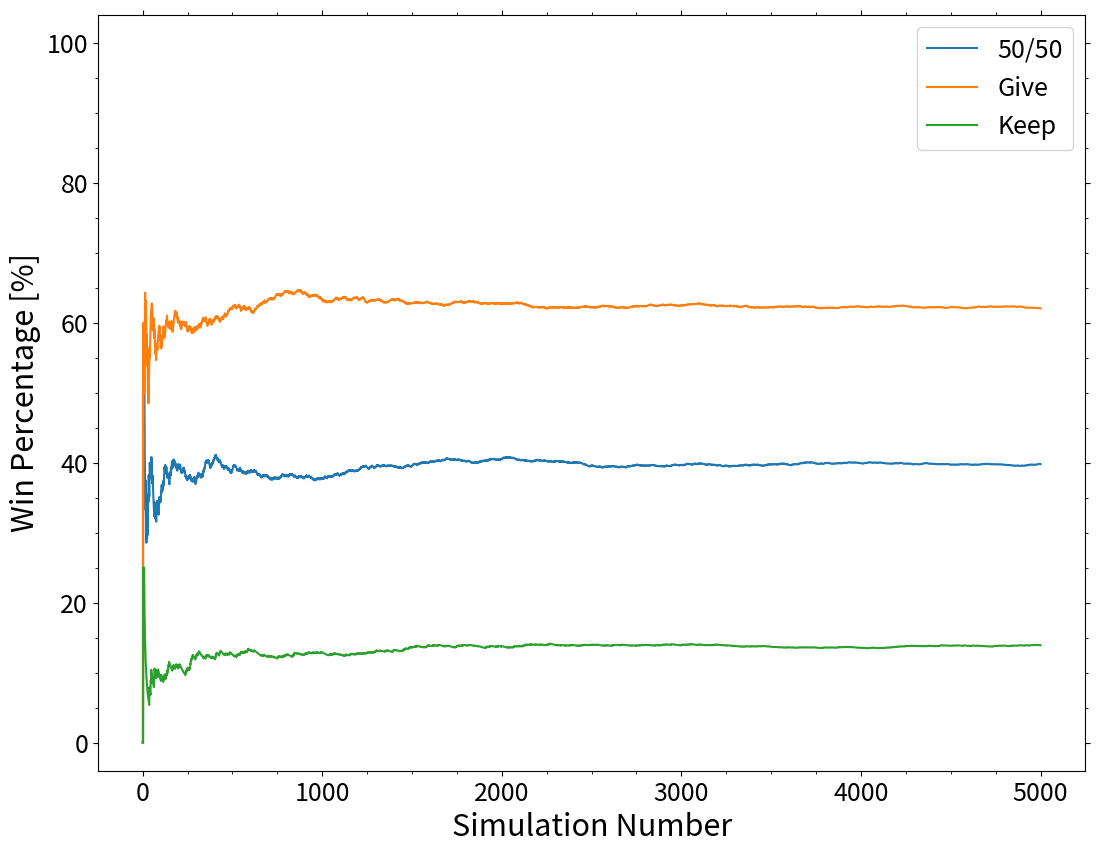

Reproduce this figure in Python.
# -*- coding: utf-8 -*-
"""
Created on Sun May  5 15:13:30 2024

[redacted]
"""

import random
import matplotlib.pyplot as plt
from matplotlib.ticker import AutoMinorLocator
plt.rcParams.update({'font.size': 18})



def make_deck(num_cards, num_true):
    deck = []
    for i in range(num_true):
        deck.append(True)
    for i in range(num_cards-num_true):
        deck.append(False)
    random.shuffle(deck)
    return deck


def get_rand_deck():
    num_card_options = [2, 3, 4, 5, 6, 7, 8]
    num_cards = random.choice(num_card_options)   
    num_true_options = list(range(1, min(num_cards, 4)))
    num_true = random.choice(num_true_options)
    deck = make_deck(num_cards, num_true)
    return deck


def sim_round(self_total, other_total, deck, player_active, force_fifties):
    next_card = deck.pop()
    trues = deck.count(True)
    falses = deck.count(False)
    
    # logic for action based on knowledge of deck
    if trues > falses:
        give_other = True
    elif trues == falses:
        # for simulation purposes
        # see the outcome of player always forcing 50-50s
        if force_fifties is not None and player_active:
            give_other = force_fifties            
        else:
            give_other = random.choice([True, False])
    else:
        give_other = False
    
    # logic for action outcomes
    if give_other and next_card:
        # give to other and card is true
        other_total = other_total - 1
    elif not give_other and next_card:
        # give to self and card is true
        self_total = self_total - 1
    else:
        # give to self and card is false
        # give to other and card is false
        pass
    return self_total, other_total, next_card, deck


def sim_game(player_total, dealer_total, deck, 
             force_fifties=None):
    
    # starts as player turn
    player_active = True
    
    while player_total != 0 and dealer_total != 0: 
        if player_active:
            player_total, dealer_total, card, deck = sim_round(player_total,
                                                         dealer_total, 
                                                         deck,
                                                         player_active,
                                                         force_fifties)
        else:
            dealer_total, player_total, card, deck = sim_round(dealer_total, 
                                                         player_total,
                                                         deck,
                                                         player_active,
                                                         force_fifties)
        if len(deck) == 0:
            deck = get_rand_deck()       
        if not card and player_active:
            # if card was false and it was player turn, stay player turn
            player_active = True
        else:
            # switch 
            player_active = not player_active
        # forced action will only happen for first action
        # change to None after first round is done
    
    if player_total > dealer_total:
        winner = True
    else:
        winner = False
        
    return winner


def run_sim(sim_num, fifties_option, 
            num_cards=4, num_trues=2, player_total=2, dealer_total=2):
    outcomes = []
    perc_wins = []   
    for i in range(sim_num):
        deck = make_deck(num_cards, num_trues)
        outcome = sim_game(player_total, dealer_total, deck, 
                           force_fifties=fifties_option)
        outcomes.append(outcome)        
        perc_win = 100* outcomes.count(True) / len(outcomes)
        perc_wins.append(perc_win)
    return perc_wins


if __name__ == '__main__':
    
    sim_num = 5000
    force_fifties = [None, True, False]
    labels = ['50/50', 'Give', 'Keep']
    
    fig, ax = plt.subplots(1,figsize=(1.33*9, 9))
    fig.subplots_adjust(right=0.95, top=0.95)
    
    for i, force_option in enumerate(force_fifties):
        option_perc_wins = run_sim(sim_num, force_option)
        ax.plot(range(1, sim_num+1), option_perc_wins, 
                label=labels[i])
       
    ax.set_xlabel('Simulation Number', fontsize=22)
    ax.set_ylabel('Win Percentage [%]', fontsize=22)
    ax.tick_params(bottom=True, left=True, right=True, top=True)
    ax.xaxis.set_minor_locator(AutoMinorLocator(4))
    ax.yaxis.set_minor_locator(AutoMinorLocator(4))
    ax.yaxis.set_ticks_position('both')
    ax.xaxis.set_ticks_position('both')
    ax.legend(loc='upper right')
    ax.set_ylim(-4, 104)